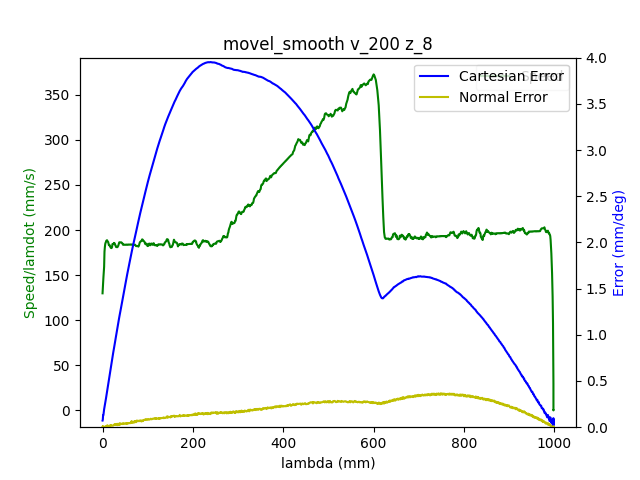

Source data for this figure (header and first rows):
1.680525827240999937e+09, 0.000000000000000000e+00, -7.640318426945336139e-01, 5.200644838630102962e-01, 4.413937678293659676e-03, -1.376658118107811246e+00, -1.899433098299168732e+00, 5.479059760908239207e-01
1.680525827244999886e+09, 0.000000000000000000e+00, -7.640318426945336139e-01, 5.200644838630102962e-01, 4.413937678293659676e-03, -1.376658118107811246e+00, -1.899433098299168732e+00, 5.479059760908239207e-01
1.680525827249000072e+09, 0.000000000000000000e+00, -7.640318426945336139e-01, 5.200644838630102962e-01, 4.413937678293659676e-03, -1.376658118107811246e+00, -1.899433098299168732e+00, 5.479059760908239207e-01
1.680525827260999918e+09, 0.000000000000000000e+00, -7.640318426945336139e-01, 5.200644838630102962e-01, 4.413937678293659676e-03, -1.376658118107811246e+00, -1.899433098299168732e+00, 5.479059760908239207e-01
1.680525827265000105e+09, 0.000000000000000000e+00, -7.640318426945336139e-01, 5.200644838630102962e-01, 4.413937678293659676e-03, -1.376658118107811246e+00, -1.899433098299168732e+00, 5.479059760908239207e-01
1.680525827269000053e+09, 0.000000000000000000e+00, -7.640318426945336139e-01, 5.200644838630102962e-01, 4.413937678293659676e-03, -1.376658118107811246e+00, -1.899433098299168732e+00, 5.479059760908239207e-01
1.680525827273000002e+09, 0.000000000000000000e+00, -7.640318426945336139e-01, 5.200644838630102962e-01, 4.413937678293659676e-03, -1.376658118107811246e+00, -1.899433098299168732e+00, 5.479059760908239207e-01
1.680525827276999950e+09, 0.000000000000000000e+00, -7.640318426945336139e-01, 5.200644838630102962e-01, 4.413937678293659676e-03, -1.376658118107811246e+00, -1.899433098299168732e+00, 5.479059760908239207e-01
1.680525827280999899e+09, 0.000000000000000000e+00, -7.640318426945336139e-01, 5.200644838630102962e-01, 4.413937678293659676e-03, -1.376658118107811246e+00, -1.899433098299168732e+00, 5.479059760908239207e-01
1.680525827292999983e+09, 0.000000000000000000e+00, -7.640318426945336139e-01, 5.200644838630102962e-01, 4.413937678293659676e-03, -1.376658118107811246e+00, -1.899433098299168732e+00, 5.479059760908239207e-01
1.680525827305999994e+09, 1.000000000000000000e+00, -7.640318426945336139e-01, 5.200644838630102962e-01, 4.413937678293659676e-03, -1.376658118107811246e+00, -1.899433098299168732e+00, 5.479059760908239207e-01
1.680525827312000036e+09, 1.000000000000000000e+00, -7.636670688808668839e-01, 5.199004229133228350e-01, 4.392993727269727498e-03, -1.376197351185284967e+00, -1.899200969508653580e+00, 5.475987981424729201e-01
1.680525827315999985e+09, 1.000000000000000000e+00, -7.636670688808668839e-01, 5.199004229133228350e-01, 4.392993727269727498e-03, -1.376197351185284967e+00, -1.899200969508653580e+00, 5.475987981424729201e-01
1.680525827319999933e+09, 1.000000000000000000e+00, -7.626006727078984415e-01, 5.194239480275284482e-01, 4.316199240181976468e-03, -1.374780143832665447e+00, -1.898525527088131826e+00, 5.466790096266718191e-01
1.680525827323999882e+09, 1.000000000000000000e+00, -7.626006727078984415e-01, 5.194239480275284482e-01, 4.316199240181976468e-03, -1.374780143832665447e+00, -1.898525527088131826e+00, 5.466790096266718191e-01
1.680525827328000069e+09, 1.000000000000000000e+00, -7.612201172695708395e-01, 5.188113374600784589e-01, 4.216715472818300357e-03, -1.372989436020119136e+00, -1.897652862462134715e+00, 5.455270923203555666e-01
1.680525827332999945e+09, 1.000000000000000000e+00, -7.612201172695708395e-01, 5.188113374600784589e-01, 4.216715472818300357e-03, -1.372989436020119136e+00, -1.897652862462134715e+00, 5.455270923203555666e-01
1.680525827336999893e+09, 1.000000000000000000e+00, -7.598552697945112344e-01, 5.181987268926283585e-01, 4.129449010218584105e-03, -1.371196982878321036e+00, -1.896780197836137383e+00, 5.443367777704954946e-01
1.680525827341000080e+09, 1.000000000000000000e+00, -7.598552697945112344e-01, 5.181987268926283585e-01, 4.129449010218584105e-03, -1.371196982878321036e+00, -1.896780197836137383e+00, 5.443367777704954946e-01
1.680525827345000029e+09, 1.000000000000000000e+00, -7.584747143561837435e-01, 5.175756443496664083e-01, 4.031710572106901765e-03, -1.369388821773255049e+00, -1.895924986502660392e+00, 5.431866057934312542e-01
1.680525827349999905e+09, 1.000000000000000000e+00, -7.584747143561837435e-01, 5.175756443496664083e-01, 4.031710572106901765e-03, -1.369388821773255049e+00, -1.895924986502660392e+00, 5.431866057934312542e-01
1.680525827355000019e+09, 1.000000000000000000e+00, -7.570959042471082645e-01, 5.169630337822164190e-01, 3.932226804743224786e-03, -1.367596368631456727e+00, -1.895052321876663282e+00, 5.419962912435710711e-01
1.680525827359999895e+09, 1.000000000000000000e+00, -7.557293114427966474e-01, 5.163504232147664297e-01, 3.844960342143508101e-03, -1.365788207526390741e+00, -1.894179657250665727e+00, 5.408443739372548187e-01
1.680525827364000082e+09, 1.000000000000000000e+00, -7.557293114427966474e-01, 5.163504232147664297e-01, 3.844960342143508101e-03, -1.365788207526390741e+00, -1.894179657250665727e+00, 5.408443739372548187e-01
1.680525827368999958e+09, 1.000000000000000000e+00, -7.543505013337211684e-01, 5.157360673180644284e-01, 3.747221904031825760e-03, -1.363995754384592418e+00, -1.893308737953920851e+00, 5.396558047166467587e-01
1.680525827372999907e+09, 1.000000000000000000e+00, -7.543505013337211684e-01, 5.157360673180644284e-01, 3.747221904031825760e-03, -1.363995754384592418e+00, -1.893308737953920851e+00, 5.396558047166467587e-01
1.680525827377000093e+09, 1.000000000000000000e+00, -7.529716912246456895e-01, 5.151147301043543791e-01, 3.647738136668148782e-03, -1.362205046572046108e+00, -1.892436073327923740e+00, 5.385038874103303952e-01
1.680525827381000042e+09, 1.000000000000000000e+00, -7.529716912246456895e-01, 5.151147301043543791e-01, 3.647738136668148782e-03, -1.362205046572046108e+00, -1.892436073327923740e+00, 5.385038874103303952e-01
1.680525827384999990e+09, 1.000000000000000000e+00, -7.515928811155700995e-01, 5.145021195369043898e-01, 3.560471674068432096e-03, -1.360396885466980121e+00, -1.891563408701926630e+00, 5.373135728604703232e-01
1.680525827388999939e+09, 1.000000000000000000e+00, -7.515928811155700995e-01, 5.145021195369043898e-01, 3.560471674068432096e-03, -1.360396885466980121e+00, -1.891563408701926630e+00, 5.373135728604703232e-01
1.680525827394999981e+09, 1.000000000000000000e+00, -7.502262883112585934e-01, 5.138895089694544005e-01, 3.460987906704755552e-03, -1.358604432325181799e+00, -1.890690744075929075e+00, 5.361616555541540707e-01
1.680525827401000023e+09, 1.000000000000000000e+00, -7.488474782021830034e-01, 5.132751530727523992e-01, 3.363249468593073211e-03, -1.356796271220115813e+00, -1.889818079449931965e+00, 5.349730863335458997e-01
1.680525827407000065e+09, 1.000000000000000000e+00, -7.474669227638556235e-01, 5.126625425053024099e-01, 3.275983005993356525e-03, -1.355003818078317712e+00, -1.888945414823934854e+00, 5.338211690272296472e-01
1.680525827411999941e+09, 1.000000000000000000e+00, -7.474669227638556235e-01, 5.126625425053024099e-01, 3.275983005993356525e-03, -1.355003818078317712e+00, -1.888945414823934854e+00, 5.338211690272296472e-01
1.680525827415999889e+09, 1.000000000000000000e+00, -7.461020752887960183e-01, 5.120412052915924717e-01, 3.176499238629679547e-03, -1.353213110265771402e+00, -1.888091948819709653e+00, 5.326308544773694642e-01
1.680525827420000076e+09, 1.000000000000000000e+00, -7.461020752887960183e-01, 5.120412052915924717e-01, 3.176499238629679547e-03, -1.353213110265771402e+00, -1.888091948819709653e+00, 5.326308544773694642e-01
1.680525827424000025e+09, 1.000000000000000000e+00, -7.447215198504685274e-01, 5.114268493948904704e-01, 3.078760800517997206e-03, -1.351403203831453403e+00, -1.887219284193712543e+00, 5.314806825003052237e-01
1.680525827427999973e+09, 1.000000000000000000e+00, -7.447215198504685274e-01, 5.114268493948904704e-01, 3.078760800517997206e-03, -1.351403203831453403e+00, -1.887219284193712543e+00, 5.314806825003052237e-01
1.680525827433000088e+09, 1.000000000000000000e+00, -7.433427097413929374e-01, 5.108142388274403700e-01, 2.989749008666286751e-03, -1.349612496018907315e+00, -1.886346619567715432e+00, 5.302903679504451517e-01
1.680525827437000036e+09, 1.000000000000000000e+00, -7.433427097413929374e-01, 5.108142388274403700e-01, 2.989749008666286751e-03, -1.349612496018907315e+00, -1.886346619567715432e+00, 5.302903679504451517e-01
1.680525827440999985e+09, 1.000000000000000000e+00, -7.419761169370813203e-01, 5.102016282599903807e-01, 2.892010570554603976e-03, -1.347802589584589095e+00, -1.885473954941718322e+00, 5.291384506441288993e-01
1.680525827444999933e+09, 1.000000000000000000e+00, -7.419761169370813203e-01, 5.102016282599903807e-01, 2.892010570554603976e-03, -1.347802589584589095e+00, -1.885473954941718322e+00, 5.291384506441288993e-01
1.680525827450999975e+09, 1.000000000000000000e+00, -7.405973068280059524e-01, 5.095802910462804425e-01, 2.792526803190927432e-03, -1.346011881772043006e+00, -1.884601290315720989e+00, 5.279498814235207282e-01
1.680525827456000090e+09, 1.000000000000000000e+00, -7.392184967189303624e-01, 5.089659351495784412e-01, 2.705260340591210746e-03, -1.344219428630244906e+00, -1.883728625689723879e+00, 5.267979641172044758e-01
1.680525827460000038e+09, 1.000000000000000000e+00, -7.392184967189303624e-01, 5.089659351495784412e-01, 2.705260340591210746e-03, -1.344219428630244906e+00, -1.883728625689723879e+00, 5.267979641172044758e-01
1.680525827464999914e+09, 1.000000000000000000e+00, -7.378396866098548834e-01, 5.083533245821284519e-01, 2.607521902479528406e-03, -1.342411267525178697e+00, -1.882855961063726769e+00, 5.256076495673444038e-01
1.680525827471999884e+09, 1.000000000000000000e+00, -7.364730938055432663e-01, 5.077407140146783515e-01, 2.508038135115851427e-03, -1.340620559712632387e+00, -1.881983296437729658e+00, 5.244574775902800523e-01
1.680525827476000071e+09, 1.000000000000000000e+00, -7.364730938055432663e-01, 5.077407140146783515e-01, 2.508038135115851427e-03, -1.340620559712632387e+00, -1.881983296437729658e+00, 5.244574775902800523e-01
1.680525827480000019e+09, 1.000000000000000000e+00, -7.350942836964677873e-01, 5.071193768009684133e-01, 2.420771672516134742e-03, -1.338810653278314389e+00, -1.881112377140984337e+00, 5.232671630404199803e-01
1.680525827483999968e+09, 1.000000000000000000e+00, -7.350942836964677873e-01, 5.071193768009684133e-01, 2.420771672516134742e-03, -1.338810653278314389e+00, -1.881112377140984337e+00, 5.232671630404199803e-01
1.680525827487999916e+09, 1.000000000000000000e+00, -7.337137282581401854e-01, 5.065050209042664120e-01, 2.321287905152458631e-03, -1.337019945465768078e+00, -1.880257165807507125e+00, 5.221152457341036168e-01
1.680525827492000103e+09, 1.000000000000000000e+00, -7.337137282581401854e-01, 5.065050209042664120e-01, 2.321287905152458631e-03, -1.337019945465768078e+00, -1.880257165807507125e+00, 5.221152457341036168e-01
1.680525827496999979e+09, 1.000000000000000000e+00, -7.323488807830806913e-01, 5.058924103368163117e-01, 2.223549467040776290e-03, -1.335227492323969978e+00, -1.879384501181510014e+00, 5.209249311842435448e-01
1.680525827500999928e+09, 1.000000000000000000e+00, -7.323488807830806913e-01, 5.058924103368163117e-01, 2.223549467040776290e-03, -1.335227492323969978e+00, -1.879384501181510014e+00, 5.209249311842435448e-01
1.680525827505000114e+09, 1.000000000000000000e+00, -7.309683253447530893e-01, 5.052797997693663223e-01, 2.136283004441059171e-03, -1.333419331218903769e+00, -1.878511836555512682e+00, 5.197363619636353738e-01
1.680525827512000084e+09, 1.000000000000000000e+00, -7.295895152356776103e-01, 5.046567172264043721e-01, 2.036799237077382627e-03, -1.331626878077105669e+00, -1.877639171929515571e+00, 5.185844446573192323e-01
1.680525827516000032e+09, 1.000000000000000000e+00, -7.295895152356776103e-01, 5.046567172264043721e-01, 2.036799237077382627e-03, -1.331626878077105669e+00, -1.877639171929515571e+00, 5.185844446573192323e-01
1.680525827519999981e+09, 1.000000000000000000e+00, -7.282229224313661042e-01, 5.040441066589543828e-01, 1.939060798965700286e-03, -1.329818716972039461e+00, -1.876766507303518461e+00, 5.173941301074590493e-01
1.680525827523999929e+09, 1.000000000000000000e+00, -7.282229224313661042e-01, 5.040441066589543828e-01, 1.939060798965700286e-03, -1.329818716972039461e+00, -1.876766507303518461e+00, 5.173941301074590493e-01
1.680525827529000044e+09, 1.000000000000000000e+00, -7.268441123222905142e-01, 5.034314960915043935e-01, 1.850049007113989180e-03, -1.328028009159493372e+00, -1.875893842677521350e+00, 5.162439581303948088e-01
1.680525827532999992e+09, 1.000000000000000000e+00, -7.268441123222905142e-01, 5.034314960915043935e-01, 1.850049007113989180e-03, -1.328028009159493372e+00, -1.875893842677521350e+00, 5.162439581303948088e-01
... 2,920 more rows
